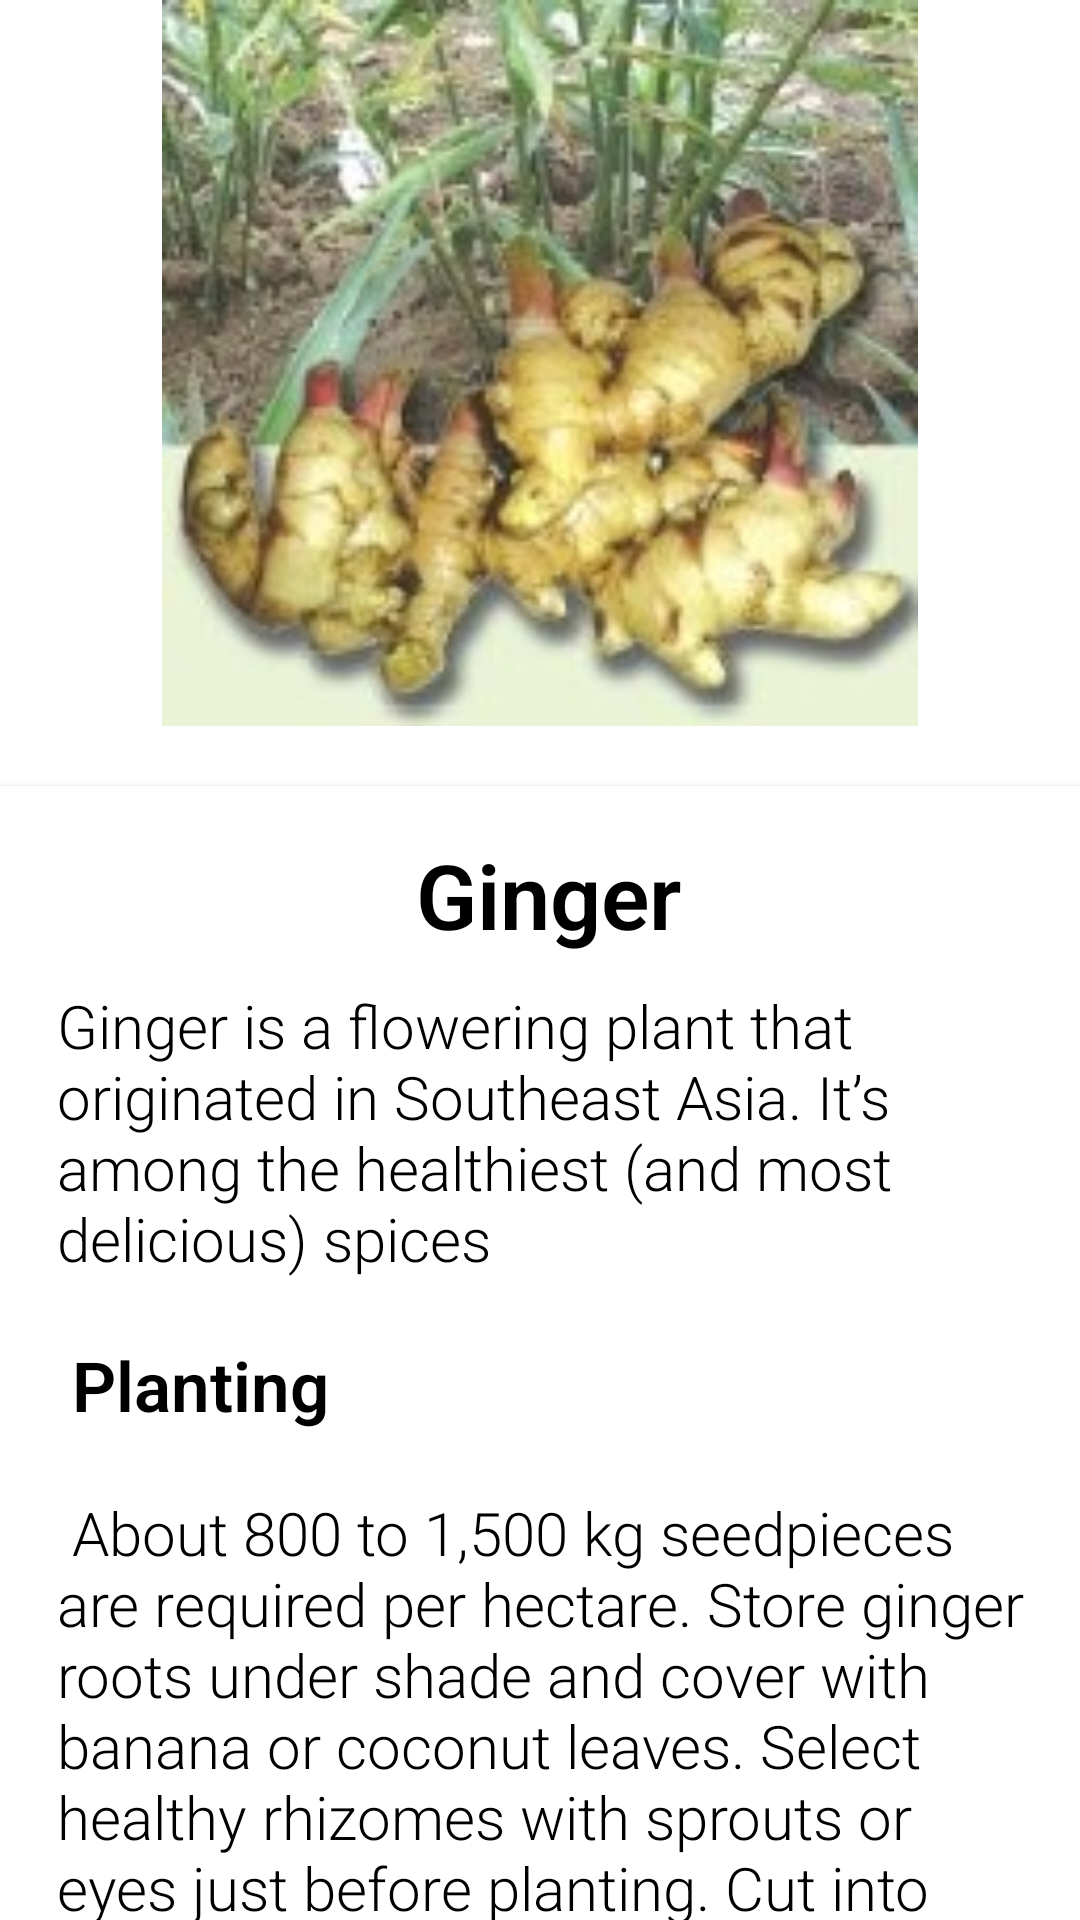

Android layout source for this screen:
<!-- AndroidManifest.xml: application theme Theme.AgriHouse -->
<!-- res/layout/activity_ginger.xml -->
<?xml version="1.0" encoding="utf-8"?>
<androidx.core.widget.NestedScrollView xmlns:android="http://schemas.android.com/apk/res/android"
    xmlns:app="http://schemas.android.com/apk/res-auto"
    xmlns:tools="http://schemas.android.com/tools"
    android:layout_width="match_parent"
    android:layout_height="match_parent"
    tools:context=".ginger">

    <RelativeLayout
        android:layout_width="match_parent"
        android:layout_height="match_parent">

        <RelativeLayout
            android:id="@+id/layoutPicture"
            android:layout_width="match_parent"
            android:layout_height="242dp"
            android:layout_alignParentTop="true"
            android:layout_centerHorizontal="true"
            android:layout_marginTop="0dp">


            <ImageView
                android:id="@+id/imageView2"
                android:layout_width="match_parent"
                android:layout_height="match_parent"
                app:srcCompat="@drawable/ginger" />
        </RelativeLayout>

        <androidx.cardview.widget.CardView
            android:id="@+id/layoutName"
            android:layout_marginTop="20dp"
            android:layout_below="@id/layoutPicture"
            android:layout_width="match_parent"
            android:layout_height="wrap_content"
            app:cardElevation="@dimen/cardview_default_elevation"
            app:cardCornerRadius="0dp">

            <LinearLayout
                android:layout_width="match_parent"
                android:layout_height="wrap_content"
                android:orientation="vertical"
                android:layout_margin="16dp">

                <TextView
                    android:text="Ginger"
                    android:layout_marginLeft="3dp"
                    android:layout_marginBottom="10dp"
                    android:textSize="30sp"
                    android:textStyle="bold"
                    android:textColor="@color/black"
                    android:layout_gravity="center"
                    android:fontFamily="sans-serif-light"
                    android:layout_width="wrap_content"
                    android:layout_height="wrap_content" />

                <TextView
                    android:text="@string/GINGER"
                    android:layout_marginLeft="3dp"
                    android:layout_marginBottom="10dp"
                    android:textSize="20sp"
                    android:textColor="@color/black"
                    android:fontFamily="sans-serif-light"
                    android:layout_width="wrap_content"
                    android:layout_height="wrap_content" />

            </LinearLayout>
        </androidx.cardview.widget.CardView>


    </RelativeLayout>

</androidx.core.widget.NestedScrollView>
<!-- resources referenced by this layout -->
<resources>
  <color name="black">#FF000000</color>
  <!-- drawable ginger: jpg bitmap (drawable-v24, 15385 bytes) -->
  <string name="GINGER">
  
      Ginger is a flowering plant that originated in Southeast Asia. It’s among the healthiest (and most delicious) spices \n\n
  
      <font size="23"><b>Planting</b></font>\n\n
      About 800 to 1,500 kg seedpieces are required per hectare. Store ginger roots under shade and cover with banana or coconut leaves. Select healthy rhizomes with sprouts or eyes just before planting. Cut into pieces with 3-4 sprouts each.\n\n
      The seedpieces may also be pre-germinated for uniform growth. Prepare raised beds of any desired length measuring 1 m wide and 20 cm high. Line sow the seedpieces 2 cm apart and cover with a mixture of compost and coir dust. Water as needed. Transplant when the sprouts are about 1-2 cm long. New varieties can also be propagated by micropropagation or tissue culture to increase the rate of multiplication.\n\n
      <font size="23"><b>Fertilization</b></font>\n\n
      Ginger takes up large amounts of nutrients. The general fertilizer requirement is 180 kg/ha N, 180 kg/ha P,05, and 255 kg/ha K.O. The considerably high K requirement makes ginger sensitive to low K supply. A hectare of ginger requires 11.5 bags 14-14-14 and 4 bags 0-0-60 in addition to 5 t/ha chicken or animal manure. Incorporate manure during furrow preparation and apply inorganic fertilizers as sidedress at 30 and 60 days after planting.\n\n
      <font size="23"><b>Harvesting</b></font>\n\n
      Harvest ginger when the leaves turn yellow and wither. This is about 8-10 months after planting, depending on the variety used. To harvest, dig each hill with a spading fork or a hoe, pull the entire plant, shake off the soil, lay on top of the bed, and cut off the stem without breaking the rhizomes. Care should be practiced during harvesting to minimize injury that results to faster weight loss and susceptibility to decay.\n\n
  </string>
  <style name="Theme.AgriHouse" parent="Theme.MaterialComponents.DayNight.DarkActionBar">
          
          <item name="colorPrimary">#4CAF50</item>
          <item name="colorPrimaryVariant">#459C48</item>
          <item name="colorOnPrimary">@color/white</item>
          
          <item name="colorSecondary">@color/teal_200</item>
          <item name="colorSecondaryVariant">@color/teal_700</item>
          <item name="colorOnSecondary">@color/black</item>
          
          <item name="android:statusBarColor" tools:targetApi="l">?attr/colorPrimaryVariant</item>
          
      </style>
  <color name="white">#FFFFFFFF</color>
  <color name="teal_200">#FF03DAC5</color>
  <color name="teal_700">#FF018786</color>
</resources>
